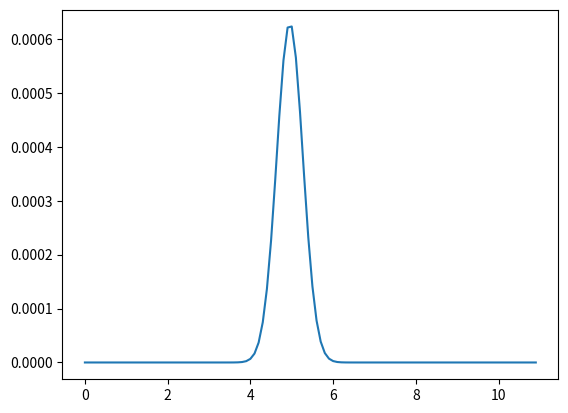

The matplotlib source for this figure:
import matplotlib.pyplot as plt
import numpy as np
import math
from scipy.stats import norm
from random import randrange, random

def gaussian(x, mu, sig):
    return np.exp(-np.power(x - mu, 2.) / (2 * np.power(sig, 2.)))

x = {randrange(4, 8) - random() for i in range(10)}
x = list(x)
print("10 Samples are : ", x)
sorted(x)
likelihood = []; mu = []
for i in range(0, 110):
    y = gaussian(np.array(x), i/10, 1)
    prod = np.prod(y)
    likelihood.append(prod)
    mu.append(i/10)

y.sort()
plt.plot(mu, likelihood)
